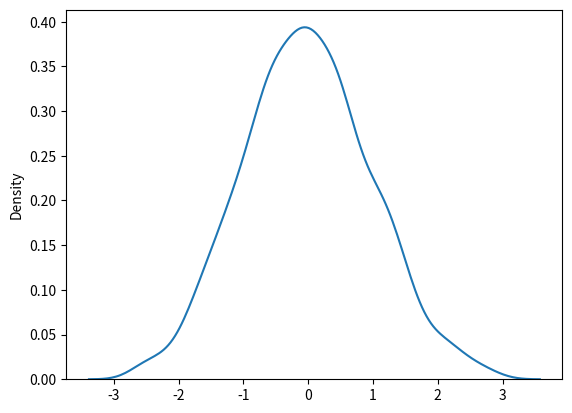

The script that saved this image:
from numpy import random
import matplotlib.pyplot as plt
import seaborn as sns

sns.distplot(random.normal(size=1000), hist=False)

plt.show()





# Visualization of Normal Distribution
# Example



# Note: The curve of a Normal Distribution is also known as the Bell Curve because of the bell-shaped curve.